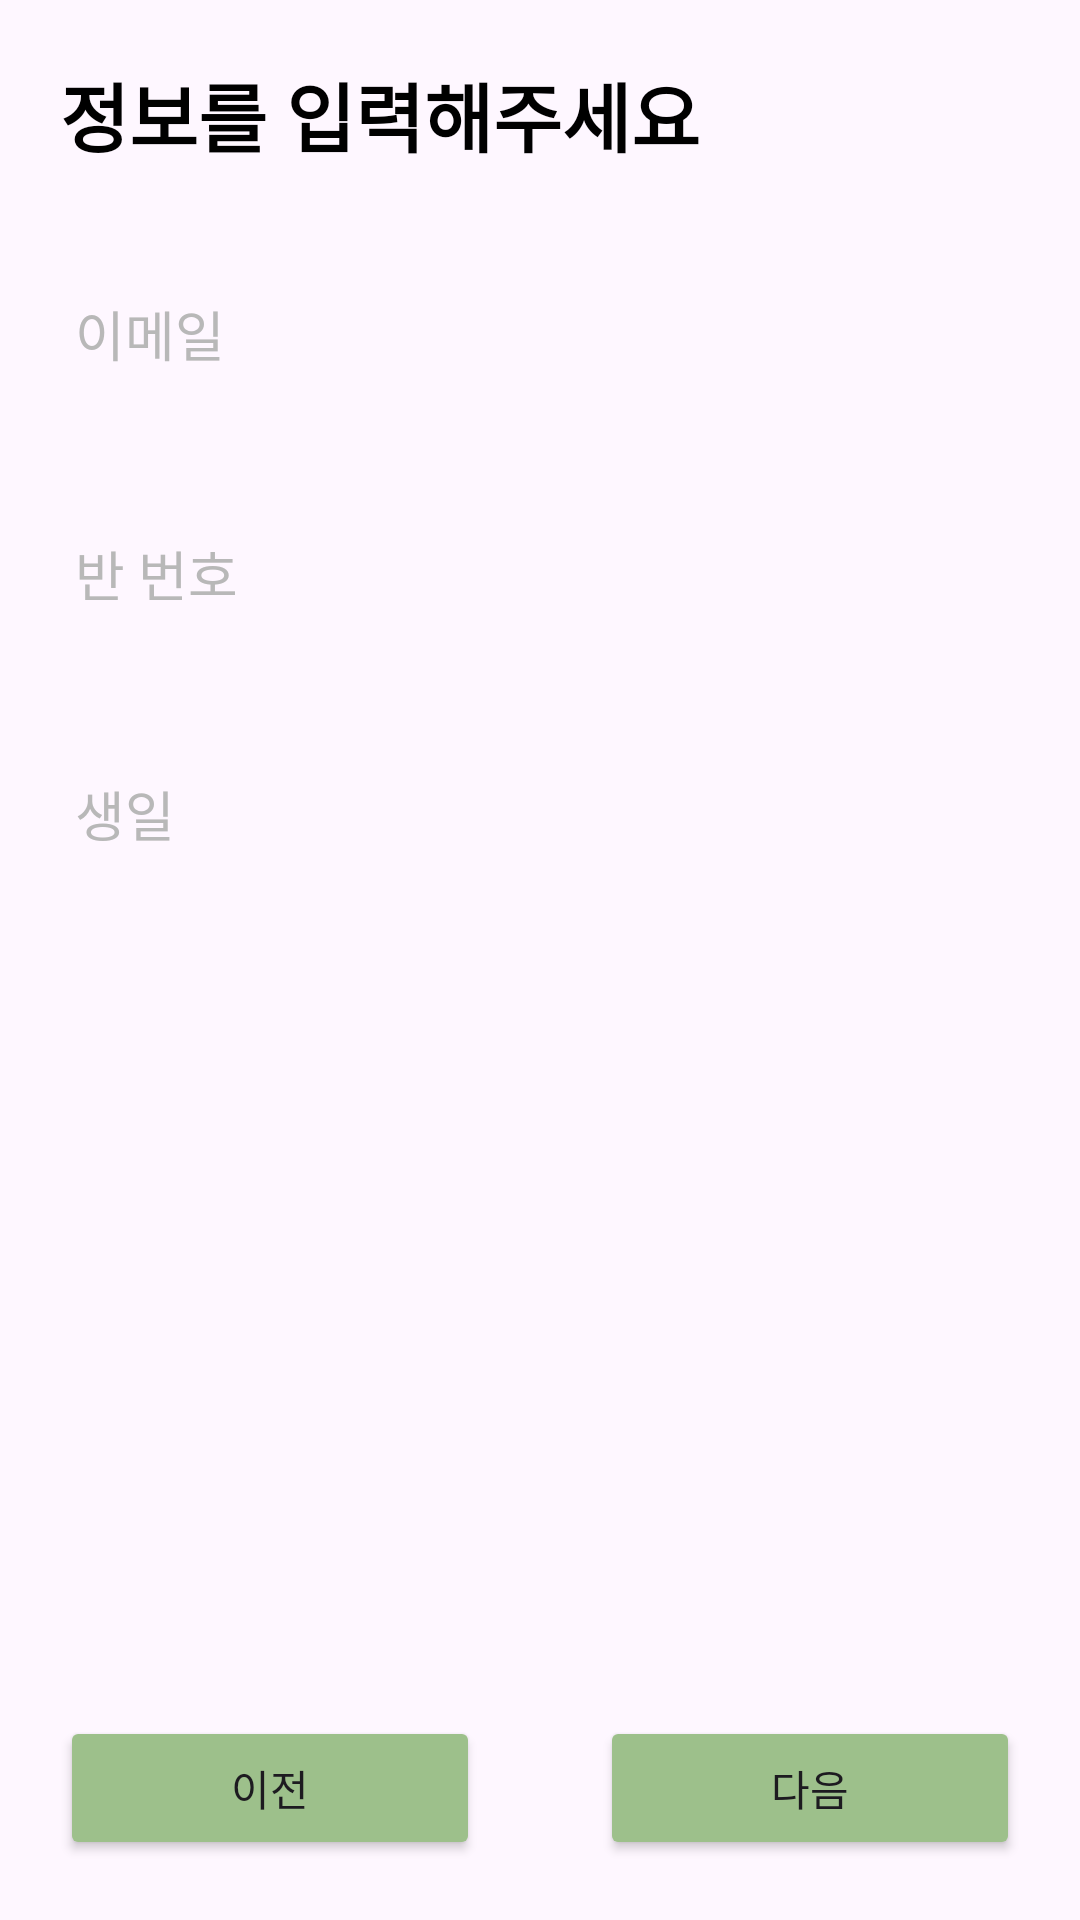

Here is an Android app screen rendered from its layout file. Give the layout XML and the strings, colors and styles it references.
<!-- AndroidManifest.xml: application theme Theme.CMD -->
<!-- res/layout/fragment_step2.xml -->
<?xml version="1.0" encoding="utf-8"?>
<androidx.constraintlayout.widget.ConstraintLayout xmlns:android="http://schemas.android.com/apk/res/android"
    xmlns:app="http://schemas.android.com/apk/res-auto"
    xmlns:tools="http://schemas.android.com/tools"
    android:layout_width="match_parent"
    android:layout_height="match_parent"
    tools:context=".fragment.signup.Step2Fragment">

    <TextView
        android:id="@+id/textView_step2"
        android:layout_width="wrap_content"
        android:layout_height="wrap_content"
        android:text="정보를 입력해주세요"
        android:textColor="@color/black"
        android:textStyle="bold"
        android:textSize="25sp"
        android:layout_marginLeft="20dp"
        android:layout_marginTop="20dp"
        app:layout_constraintLeft_toLeftOf="parent"
        app:layout_constraintTop_toTopOf="parent"/>

    <EditText
        android:id="@+id/edittext_signup_email"
        android:layout_width="350dp"
        android:layout_height="50dp"
        android:hint="이메일"
        android:background="@drawable/radious"
        android:backgroundTint="@color/white_gray"
        android:textColorHint="@color/gray"
        android:layout_marginTop="30dp"
        android:paddingLeft="20dp"
        android:inputType="textEmailAddress"
        app:layout_constraintLeft_toLeftOf="parent"
        app:layout_constraintRight_toRightOf="parent"
        app:layout_constraintTop_toBottomOf="@id/textView_step2"/>

    <EditText
        android:id="@+id/edittext_signup_classNumber"
        android:layout_width="350dp"
        android:layout_height="50dp"
        android:hint="반 번호"
        android:background="@drawable/radious"
        android:textColorHint="@color/gray"
        android:backgroundTint="@color/white_gray"
        android:inputType="number"
        android:layout_marginTop="30dp"
        android:paddingLeft="20dp"
        app:layout_constraintLeft_toLeftOf="@id/edittext_signup_email"
        app:layout_constraintRight_toRightOf="@id/edittext_signup_email"
        app:layout_constraintTop_toBottomOf="@id/edittext_signup_email"/>

    <EditText
        android:id="@+id/edittext_signup_birth"
        android:layout_width="350dp"
        android:layout_height="50dp"
        android:hint="생일"
        android:background="@drawable/radious"
        android:textColorHint="@color/gray"
        android:backgroundTint="@color/white_gray"
        android:inputType="number"
        android:layout_marginTop="30dp"
        android:paddingLeft="20dp"
        app:layout_constraintLeft_toLeftOf="@id/edittext_signup_classNumber"
        app:layout_constraintRight_toRightOf="@id/edittext_signup_classNumber"
        app:layout_constraintTop_toBottomOf="@id/edittext_signup_classNumber"/>

    <TextView
        android:id="@+id/textView_step2_noti"
        android:layout_width="wrap_content"
        android:layout_height="wrap_content"
        android:text="정보를 입력해주세요"
        android:textColor="@color/red"
        android:layout_marginTop="5dp"
        android:layout_marginLeft="15dp"
        android:visibility="invisible"
        app:layout_constraintLeft_toLeftOf="@id/edittext_signup_birth"
        app:layout_constraintTop_toBottomOf="@id/edittext_signup_birth"/>

    <LinearLayout
        android:id="@+id/buttonsLayout"
        android:layout_width="match_parent"
        android:layout_height="wrap_content"
        android:orientation="horizontal"
        android:layout_marginBottom="20dp"
        app:layout_constraintLeft_toLeftOf="parent"
        app:layout_constraintRight_toRightOf="parent"
        app:layout_constraintBottom_toBottomOf="parent">

        <Button
            android:id="@+id/button_step2_previous"
            android:layout_width="0dp"
            android:layout_height="wrap_content"
            android:layout_weight="1"
            android:backgroundTint="@color/green2"
            android:layout_marginLeft="20dp"
            android:layout_marginRight="20dp"
            android:text="이전"
            android:onClick="onPrevButtonClick" />

        <Button
            android:id="@+id/button_step2_next"
            android:layout_width="0dp"
            android:layout_height="wrap_content"
            android:layout_weight="1"
            android:backgroundTint="@color/green2"
            android:layout_marginLeft="20dp"
            android:layout_marginRight="20dp"
            android:text="다음"
            android:onClick="onNextButtonClick" />

    </LinearLayout>

</androidx.constraintlayout.widget.ConstraintLayout>
<!-- resources referenced by this layout -->
<resources>
  <color name="black">#FF000000</color>
  <color name="gray">#B8B8B8</color>
  <color name="green2">#9DC08B</color>
  <color name="red">#ED7777</color>
  <color name="white_gray">#EAEAEA</color>
  <style name="Theme.CMD" parent="Base.Theme.CMD" />
  <style name="Base.Theme.CMD" parent="Theme.Material3.DayNight.NoActionBar">
          
          
          <item name="colorPrimary">@color/white</item>
          <item name="android:windowLightStatusBar" tools:targetApi="m">true</item>
      </style>
  <color name="white">#FFFFFFFF</color>
</resources>
